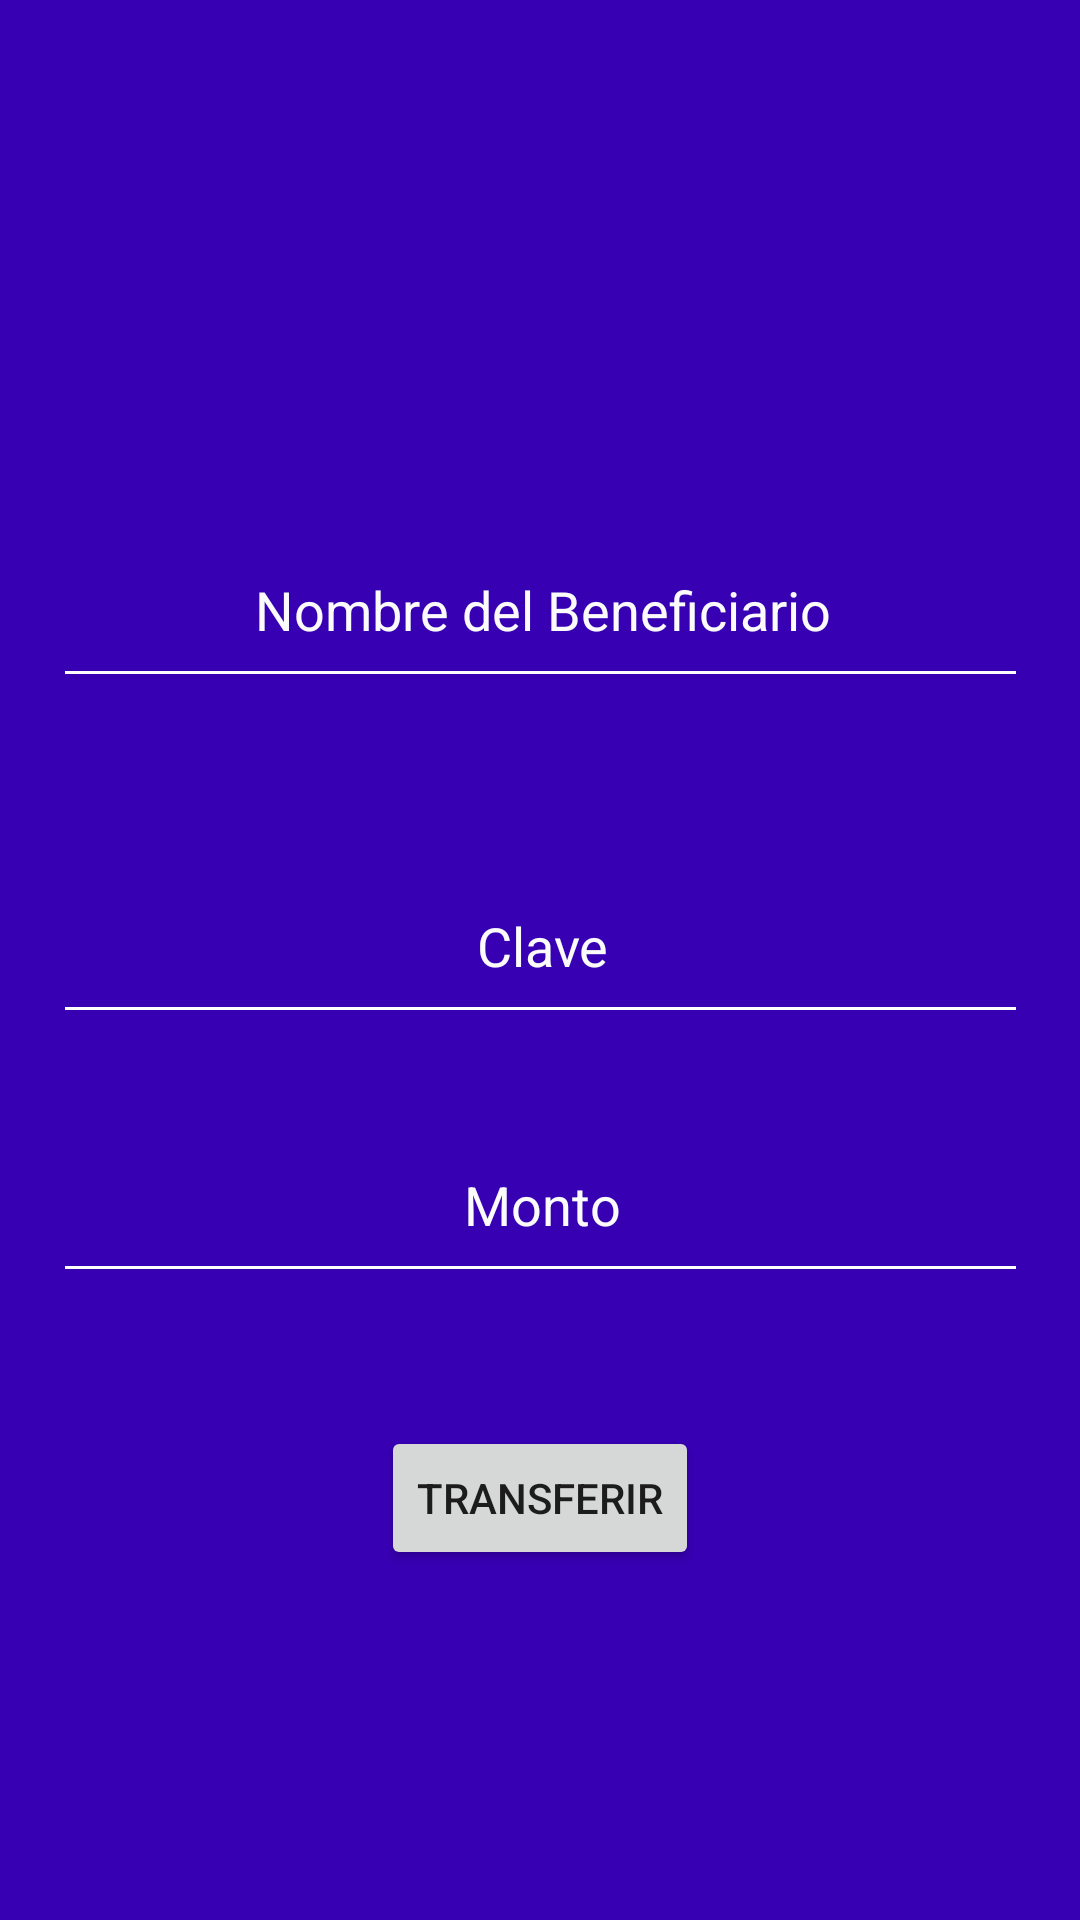

Write the Android layout XML for this screen, with the resource values it uses.
<!-- AndroidManifest.xml: application theme AppTheme -->
<!-- res/layout/transfer.xml -->
<?xml version="1.0" encoding="utf-8"?>
<androidx.constraintlayout.widget.ConstraintLayout xmlns:android="http://schemas.android.com/apk/res/android"
    xmlns:app="http://schemas.android.com/apk/res-auto"
    xmlns:tools="http://schemas.android.com/tools"
    android:layout_width="match_parent"
    android:layout_height="match_parent"
    android:background="@color/design_default_color_primary_dark">

    <androidx.constraintlayout.widget.Guideline
        android:id="@+id/guideline13"
        android:layout_width="wrap_content"
        android:layout_height="wrap_content"
        android:orientation="vertical"
        app:layout_constraintGuide_percent="0.5" />

    <androidx.constraintlayout.widget.Guideline
        android:id="@+id/guideline14"
        android:layout_width="wrap_content"
        android:layout_height="wrap_content"
        android:orientation="vertical"
        app:layout_constraintGuide_percent="0.26034063" />

    <androidx.constraintlayout.widget.Guideline
        android:id="@+id/guideline15"
        android:layout_width="wrap_content"
        android:layout_height="wrap_content"
        android:orientation="horizontal"
        app:layout_constraintGuide_percent="0.43" />

    <androidx.constraintlayout.widget.Guideline
        android:id="@+id/guideline16"
        android:layout_width="wrap_content"
        android:layout_height="wrap_content"
        android:orientation="horizontal"
        app:layout_constraintGuide_percent="0.55" />

    <androidx.constraintlayout.widget.Guideline
        android:id="@+id/guideline17"
        android:layout_width="wrap_content"
        android:layout_height="wrap_content"
        android:orientation="horizontal"
        app:layout_constraintGuide_percent="0.7" />

    <androidx.constraintlayout.widget.Guideline
        android:id="@+id/guideline18"
        android:layout_width="wrap_content"
        android:layout_height="wrap_content"
        android:orientation="horizontal"
        app:layout_constraintGuide_percent="0.86" />

    <EditText
        android:id="@+id/montoT"
        android:layout_width="325dp"
        android:layout_height="62dp"

        android:backgroundTint="@android:color/white"
        android:ems="10"
        android:gravity="center"
        android:hint="Monto"


        android:inputType="textPersonName"

        android:paddingLeft="5dp"
        android:textColorHint="#FBFBFB"

        app:layout_constraintBottom_toTopOf="@+id/guideline17"

        app:layout_constraintEnd_toEndOf="parent"
        app:layout_constraintStart_toStartOf="parent"
        app:layout_constraintTop_toTopOf="@+id/guideline16" />

    <EditText
        android:id="@+id/Clave"
        android:layout_width="325dp"
        android:layout_height="62dp"

        android:backgroundTint="@android:color/white"
        android:ems="10"
        android:gravity="center"
        android:hint="Clave"


        android:inputType="textPersonName"

        android:paddingLeft="5dp"
        android:textColorHint="#FBFBFB"

        app:layout_constraintBottom_toTopOf="@+id/guideline16"

        app:layout_constraintEnd_toEndOf="parent"
        app:layout_constraintStart_toStartOf="parent"
        app:layout_constraintTop_toTopOf="@+id/guideline15" />

    <EditText
        android:id="@+id/usuarioM"
        android:layout_width="325dp"
        android:layout_height="62dp"
        android:backgroundTint="@android:color/white"

        android:ems="10"
        android:gravity="center"
        android:hint="Nombre del Beneficiario"
        android:inputType="textPersonName"


        android:paddingLeft="5dp"

        android:textColorHint="#FBFBFB"
        app:layout_constraintBottom_toTopOf="@+id/guideline15"
        app:layout_constraintEnd_toEndOf="parent"
        app:layout_constraintStart_toStartOf="parent"
        app:layout_constraintTop_toTopOf="@+id/guideline20"
        app:layout_constraintVertical_bias="0.411" />

    <Button
        android:id="@+id/trans"
        android:layout_width="wrap_content"
        android:layout_height="wrap_content"
        android:text="Transferir"
        app:layout_constraintBottom_toTopOf="@+id/guideline18"
        app:layout_constraintEnd_toEndOf="parent"
        app:layout_constraintStart_toStartOf="parent"
        app:layout_constraintTop_toTopOf="@+id/guideline17" />

    <androidx.constraintlayout.widget.Guideline
        android:id="@+id/guideline19"
        android:layout_width="wrap_content"
        android:layout_height="wrap_content"
        android:orientation="horizontal"
        app:layout_constraintGuide_percent="0.3" />

    <androidx.constraintlayout.widget.Guideline
        android:id="@+id/guideline20"
        android:layout_width="wrap_content"
        android:layout_height="wrap_content"
        android:orientation="horizontal"
        app:layout_constraintGuide_percent="0.22" />
</androidx.constraintlayout.widget.ConstraintLayout>
<!-- resources referenced by this layout -->
<resources>
  <style name="AppTheme" parent="Theme.AppCompat.Light.DarkActionBar">
          
          <item name="colorPrimary">#0A0E0D</item>
          <item name="colorPrimaryDark">@color/colorPrimaryDark</item>
          <item name="colorAccent">@color/colorAccent</item>
      </style>
  <!-- not gathered from this repository: default colours our renderer supplied (Android Studio template values) -->
  <color name="colorPrimaryDark">#FF3700B3</color>
  <color name="colorAccent">#FF03DAC5</color>
</resources>
